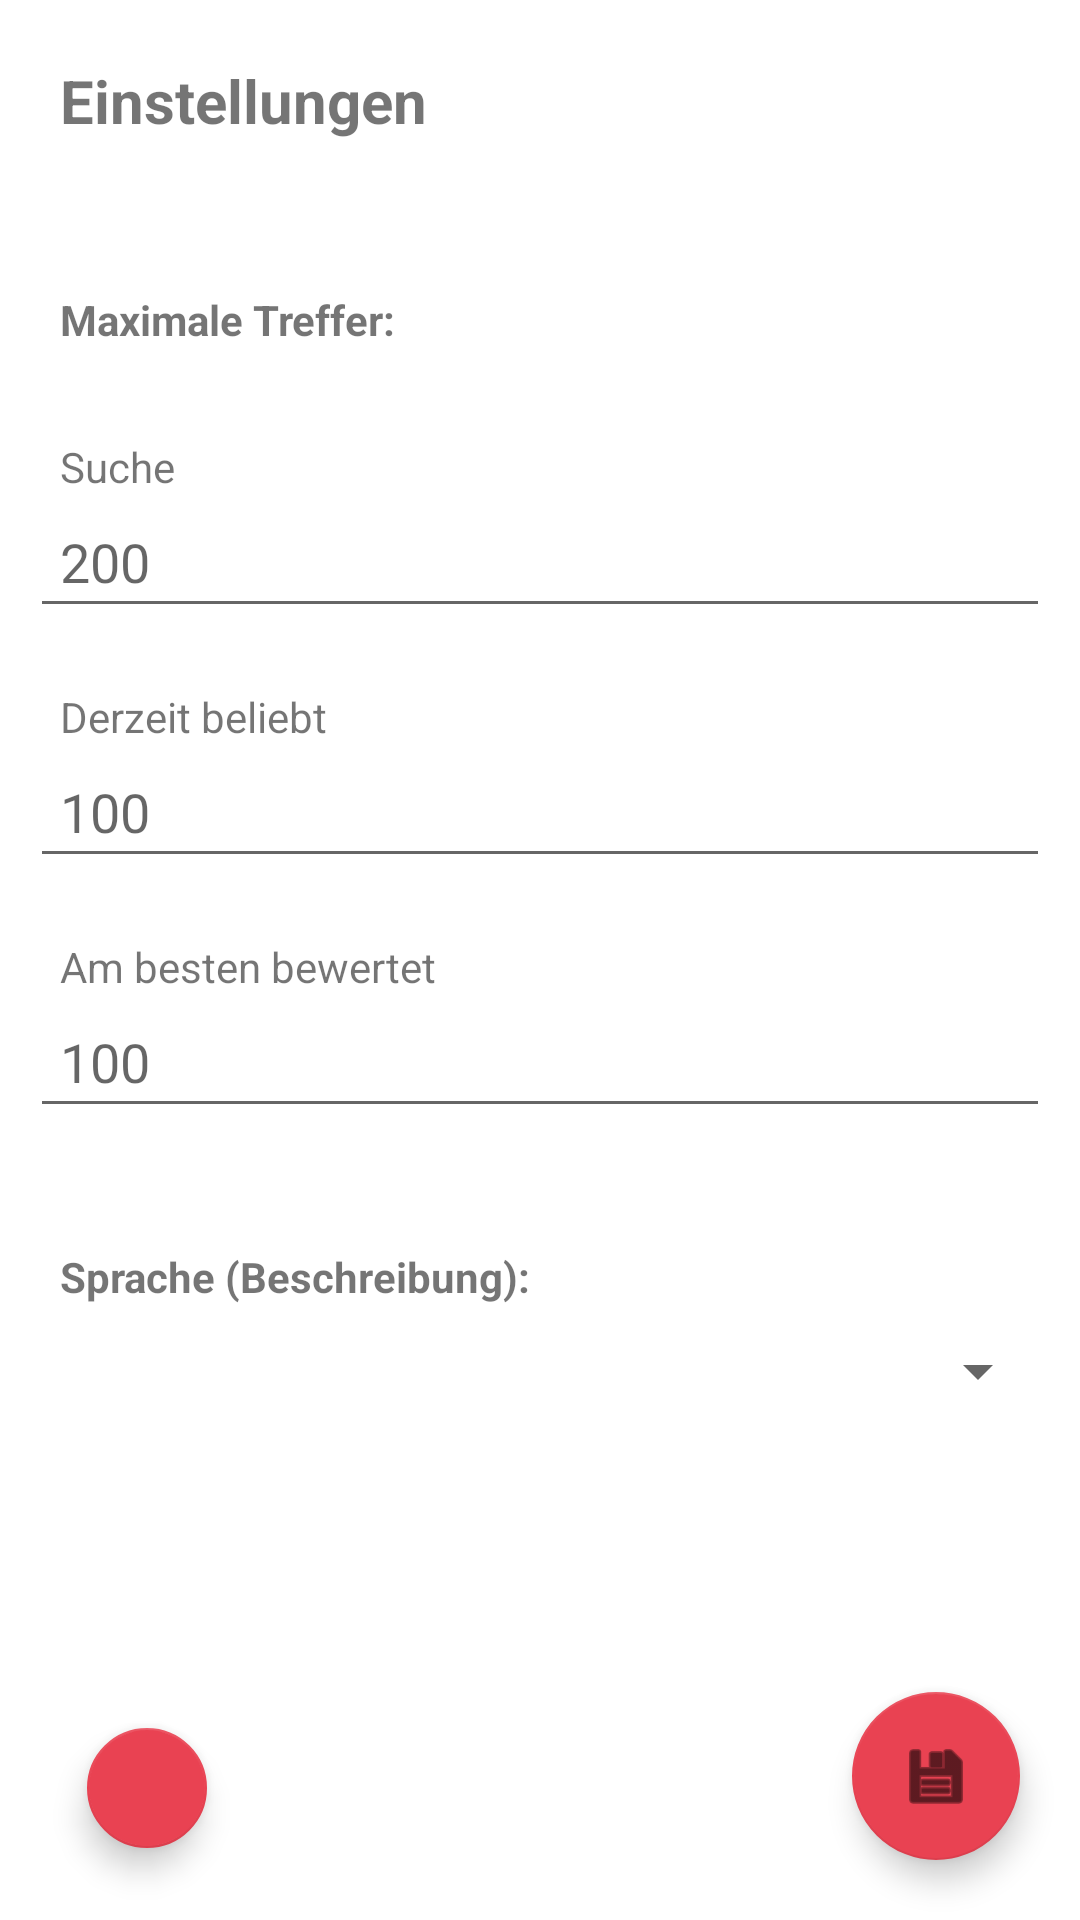

Here is an Android app screen rendered from its layout file. Give the layout XML and the strings, colors and styles it references.
<!-- AndroidManifest.xml: application theme Theme.MyMovie_10 -->
<!-- res/layout/activity_settings.xml -->
<?xml version="1.0" encoding="utf-8"?>
<androidx.constraintlayout.widget.ConstraintLayout xmlns:android="http://schemas.android.com/apk/res/android"
    xmlns:app="http://schemas.android.com/apk/res-auto"
    xmlns:tools="http://schemas.android.com/tools"
    android:layout_width="match_parent"
    android:layout_height="match_parent"
    tools:context=".Activities.SettingsActivity">

    <LinearLayout
        android:layout_width="match_parent"
        android:layout_height="match_parent"
        android:orientation="vertical"
        tools:layout_editor_absoluteX="1dp"
        tools:layout_editor_absoluteY="1dp"
        tools:ignore="MissingConstraints">

        <TextView
            android:id="@+id/headline"
            android:layout_width="match_parent"
            android:layout_height="wrap_content"
            android:layout_margin="10dp"
            android:padding="10dp"
            android:text="Einstellungen"
            android:textAllCaps="false"
            android:textSize="20sp"
            android:textStyle="bold" />

        <ScrollView
            android:layout_width="match_parent"
            android:layout_height="match_parent">

            <LinearLayout
                android:layout_width="match_parent"
                android:layout_height="wrap_content"
                android:orientation="vertical">

                <TextView
                    android:id="@+id/textView4"
                    android:layout_width="match_parent"
                    android:layout_height="wrap_content"
                    android:layout_marginLeft="10dp"
                    android:layout_marginTop="20dp"
                    android:layout_marginRight="10dp"
                    android:padding="10dp"
                    android:text="Maximale Treffer:"
                    android:textStyle="bold" />

                <TextView
                    android:id="@+id/textView5"
                    android:layout_width="match_parent"
                    android:layout_height="wrap_content"
                    android:layout_marginLeft="10dp"
                    android:layout_marginTop="20dp"
                    android:layout_marginRight="10dp"
                    android:paddingLeft="10dp"
                    android:text="Suche" />

                <EditText
                    android:id="@+id/max_hits_search"
                    android:layout_width="match_parent"
                    android:layout_height="wrap_content"
                    android:layout_marginLeft="10dp"
                    android:layout_marginRight="10dp"
                    android:ems="10"
                    android:hint="200"
                    android:inputType="number"
                    android:padding="10dp" />

                <TextView
                    android:id="@+id/textView6"
                    android:layout_width="match_parent"
                    android:layout_height="wrap_content"
                    android:layout_marginLeft="10dp"
                    android:layout_marginTop="20dp"
                    android:layout_marginRight="10dp"
                    android:paddingLeft="10dp"
                    android:text="Derzeit beliebt" />

                <EditText
                    android:id="@+id/max_hits_popular"
                    android:layout_width="match_parent"
                    android:layout_height="wrap_content"
                    android:layout_marginLeft="10dp"
                    android:layout_marginRight="10dp"
                    android:ems="10"
                    android:hint="100"
                    android:inputType="number"
                    android:padding="10dp" />

                <TextView
                    android:id="@+id/textView7"
                    android:layout_width="match_parent"
                    android:layout_height="wrap_content"
                    android:layout_marginLeft="10dp"
                    android:layout_marginTop="20dp"
                    android:layout_marginRight="10dp"
                    android:paddingLeft="10dp"
                    android:text="Am besten bewertet" />

                <EditText
                    android:id="@+id/max_top_rated"
                    android:layout_width="match_parent"
                    android:layout_height="wrap_content"
                    android:layout_marginLeft="10dp"
                    android:layout_marginRight="10dp"
                    android:ems="10"
                    android:hint="100"
                    android:inputType="number"
                    android:padding="10dp" />

                <TextView
                    android:id="@+id/textView8"
                    android:layout_width="match_parent"
                    android:layout_height="wrap_content"
                    android:layout_marginLeft="10dp"
                    android:layout_marginTop="30dp"
                    android:layout_marginRight="10dp"
                    android:padding="10dp"
                    android:text="Sprache (Beschreibung): "
                    android:textStyle="bold" />

                <Spinner
                    android:id="@+id/language_selection"
                    android:layout_width="match_parent"
                    android:layout_height="wrap_content"
                    android:layout_marginLeft="10dp"
                    android:layout_marginRight="10dp"
                    android:text="deutsch"
                    android:layout_marginBottom="100dp"
                    />

            </LinearLayout>
        </ScrollView>


    </LinearLayout>

    <com.google.android.material.floatingactionbutton.FloatingActionButton
        android:id="@+id/confirm_settings"
        android:layout_width="wrap_content"
        android:layout_height="wrap_content"
        android:layout_marginEnd="20dp"
        android:layout_marginBottom="20dp"
        app:srcCompat="@android:drawable/ic_menu_save"
        app:backgroundTint="@color/app_button_color"
        app:layout_constraintBottom_toBottomOf="parent"
        app:layout_constraintEnd_toEndOf="parent"
        tools:ignore="MissingConstraints" />

    <com.google.android.material.floatingactionbutton.FloatingActionButton
        android:id="@+id/button_settings_back_main"
        android:layout_width="wrap_content"
        android:layout_height="wrap_content"
        android:layout_marginStart="25dp"
        android:layout_marginBottom="20dp"
        app:backgroundTint="@color/app_button_color"
        app:fabSize="mini"
        app:layout_constraintBottom_toBottomOf="parent"
        app:layout_constraintStart_toStartOf="parent"
        app:srcCompat="@drawable/ic_return"
        tools:ignore="MissingConstraints" />
</androidx.constraintlayout.widget.ConstraintLayout>
<!-- resources referenced by this layout -->
<resources>
  <color name="app_button_color">@color/red</color>
  <style name="Theme.MyMovie_10" parent="Theme.MaterialComponents.DayNight.DarkActionBar">
          
          <item name="colorPrimary">@color/red</item>
          <item name="colorPrimaryVariant">#3C3C3C</item>
          <item name="colorOnPrimary">@color/white</item>
          
          <item name="colorSecondary">@color/teal_200</item>
          <item name="colorSecondaryVariant">@color/teal_700</item>
          <item name="colorOnSecondary">@color/black</item>
          
          <item name="android:statusBarColor" tools:targetApi="l">?attr/colorPrimaryVariant</item>
          
      </style>
  <color name="red">#E94252</color>
  <color name="white">#FFFFFFFF</color>
  <color name="teal_200">#FF03DAC5</color>
  <color name="teal_700">#FF018786</color>
  <color name="black">#FF000000</color>
</resources>
